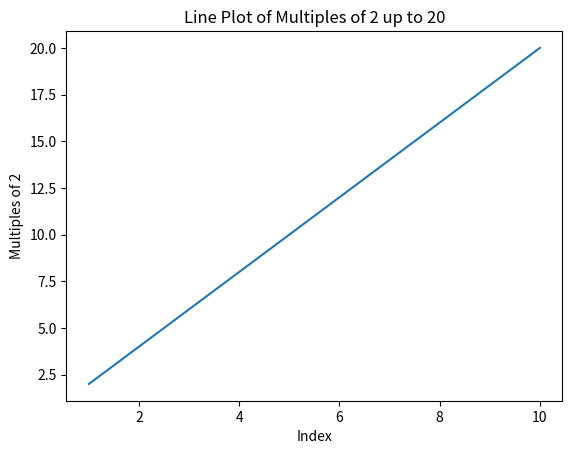

Reproduce this figure in Python.

# Plotting multiples of 2 up to 20

import matplotlib.pyplot as plt

# Sample data: multiples of 2 up to 20
x = [1, 2, 3, 4, 5, 6, 7, 8, 9, 10]
y = [2, 4, 6, 8, 10, 12, 14, 16, 18, 20]

# Create a line plot
plt.plot(x, y)

# Add labels and title
plt.xlabel('Index')
plt.ylabel('Multiples of 2')
plt.title('Line Plot of Multiples of 2 up to 20')

# Display the plot
plt.show()

